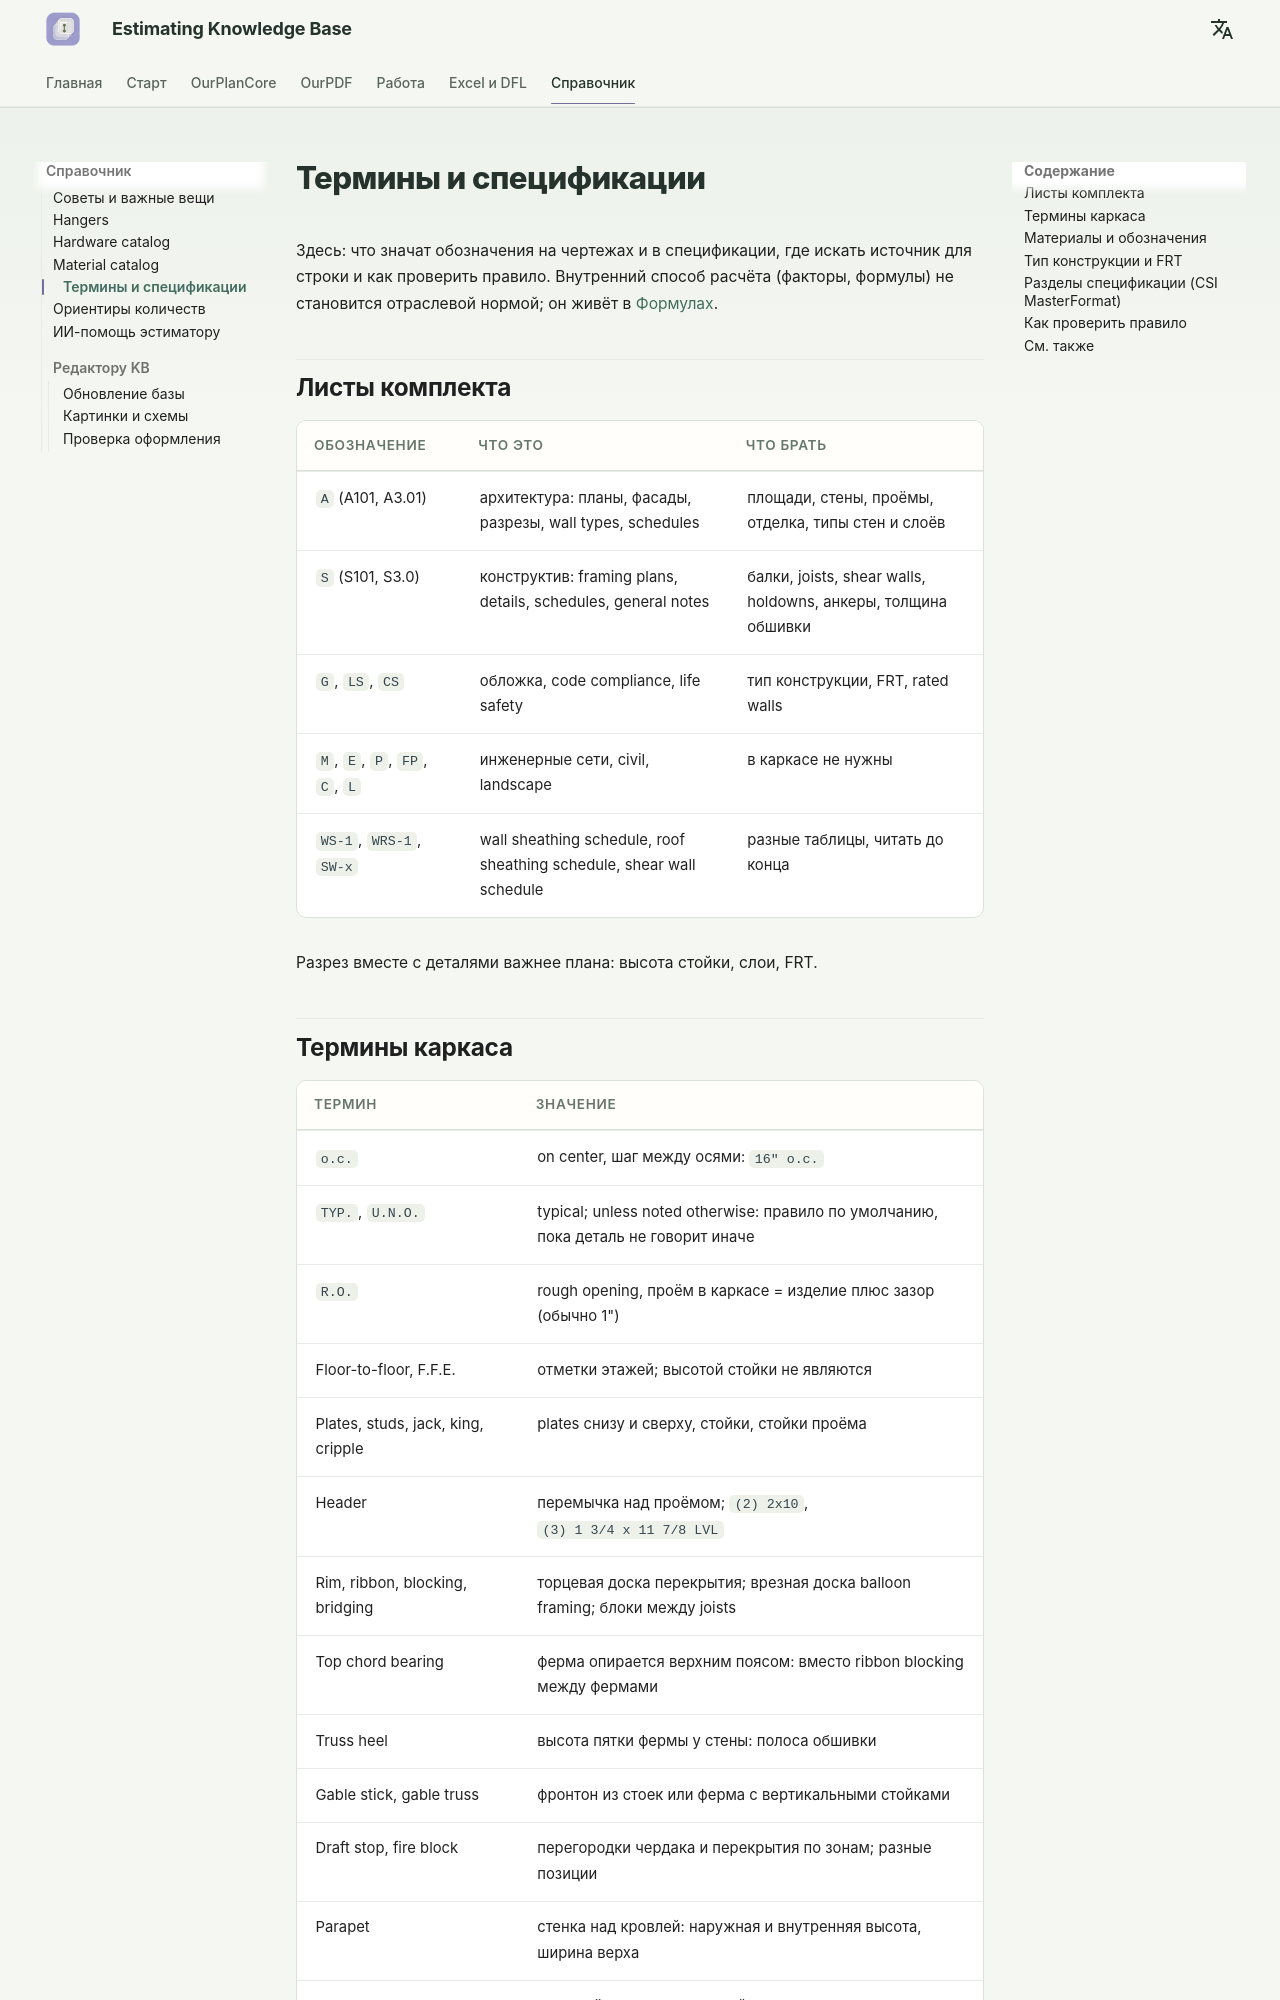

repository: artrmiys/knowledge-base · page: reference/industry-standards/index.html · generator: mkdocs

# Термины и спецификации

Здесь: что значат обозначения на чертежах и в спецификации, где искать источник для строки и как проверить правило. Внутренний способ расчёта (факторы, формулы) не становится отраслевой нормой; он живёт в [Формулах](formulas.md).

## Листы комплекта

| Обозначение | Что это | Что брать |
| --- | --- | --- |
| `A` (A101, A3.01) | архитектура: планы, фасады, разрезы, wall types, schedules | площади, стены, проёмы, отделка, типы стен и слоёв |
| `S` (S101, S3.0) | конструктив: framing plans, details, schedules, general notes | балки, joists, shear walls, holdowns, анкеры, толщина обшивки |
| `G`, `LS`, `CS` | обложка, code compliance, life safety | тип конструкции, FRT, rated walls |
| `M`, `E`, `P`, `FP`, `C`, `L` | инженерные сети, civil, landscape | в каркасе не нужны |
| `WS-1`, `WRS-1`, `SW-x` | wall sheathing schedule, roof sheathing schedule, shear wall schedule | разные таблицы, читать до конца |

Разрез вместе с деталями важнее плана: высота стойки, слои, FRT.
